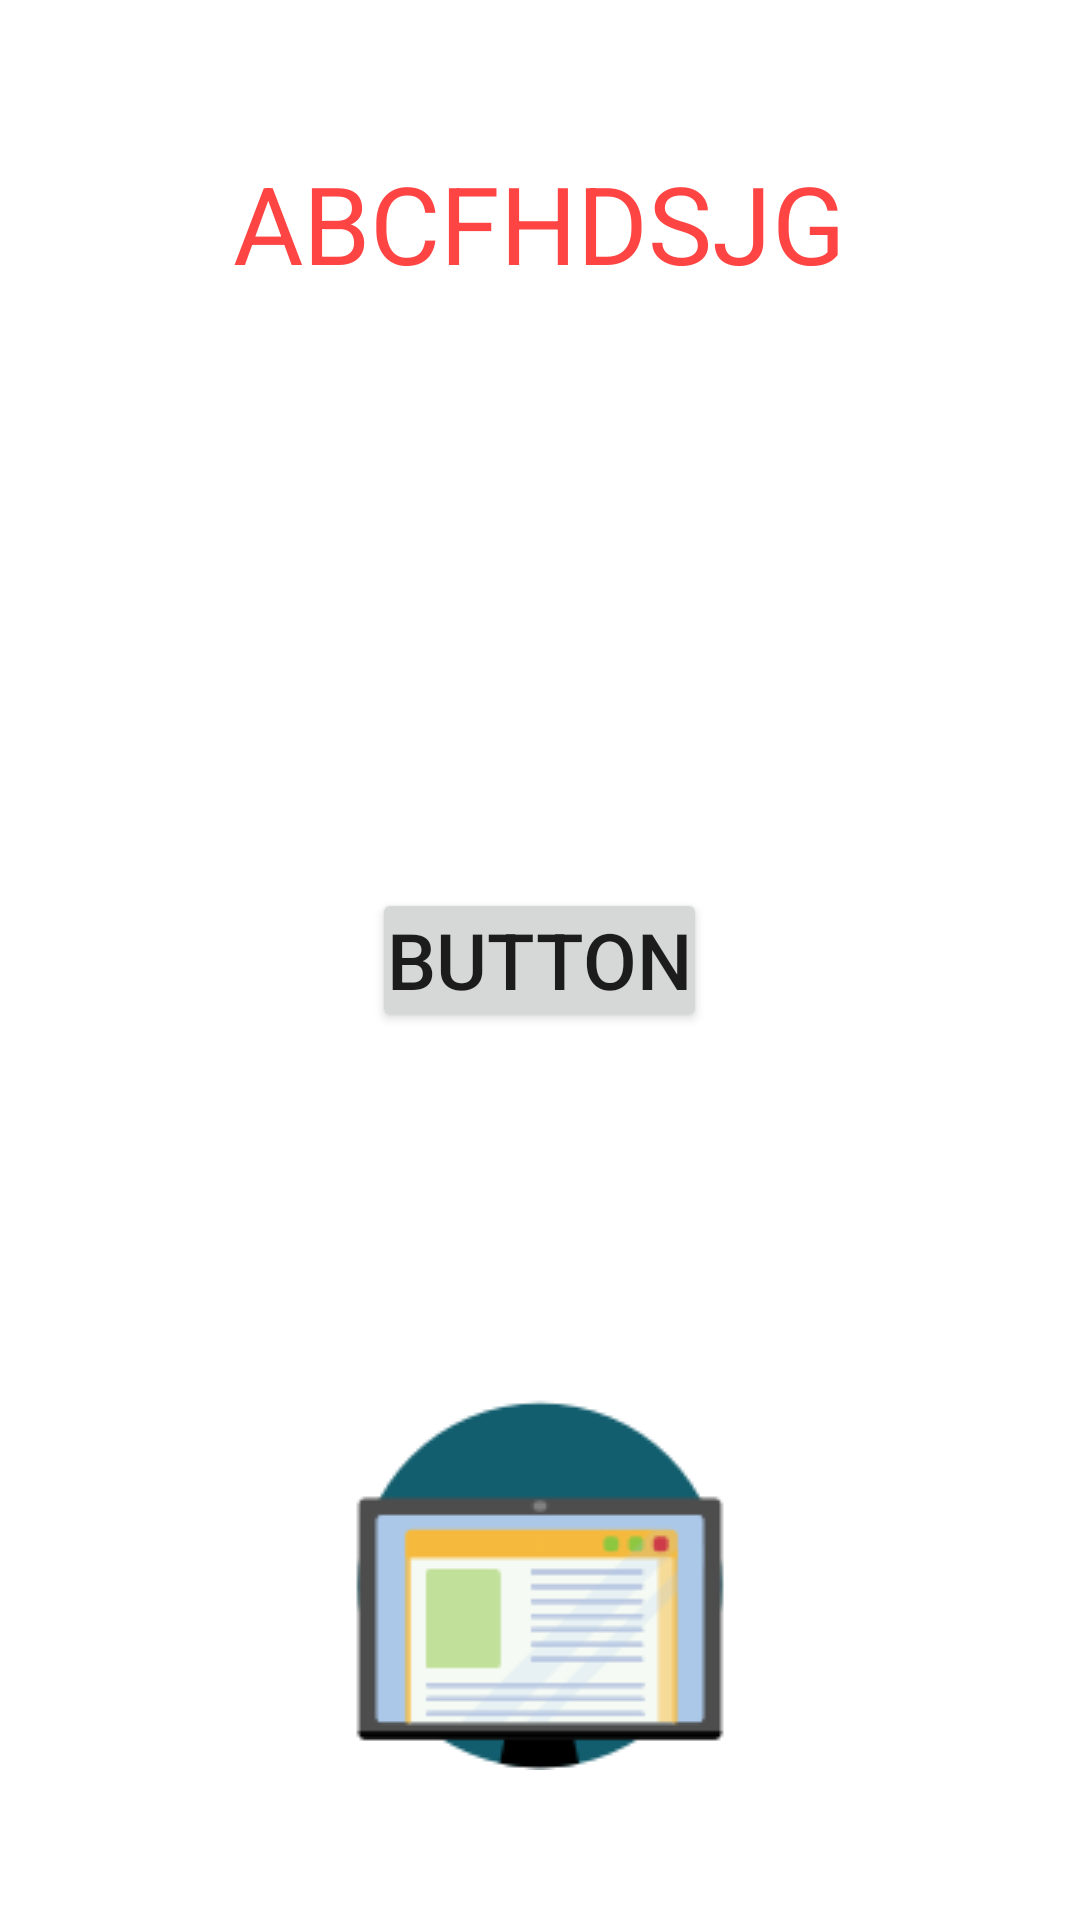

Here is an Android app screen rendered from its layout file. Give the layout XML and the strings, colors and styles it references.
<!-- AndroidManifest.xml: application theme Theme.SpeedReadingInformation -->
<!-- res/layout/activity_text1.xml -->
<?xml version="1.0" encoding="utf-8"?>
<RelativeLayout xmlns:android="http://schemas.android.com/apk/res/android"
              android:layout_width="match_parent"
              android:layout_height="match_parent"
              android:background="@android:color/transparent">
        <RelativeLayout
                android:id="@+id/rl_content"
                android:layout_width="match_parent"
                android:layout_height="match_parent"
                android:background="@android:color/white">
                <TextView
                        android:layout_width="wrap_content"
                        android:layout_height="wrap_content"
                        android:layout_centerHorizontal="true"
                        android:layout_marginTop="50dp"
                        android:textColor="@android:color/holo_red_light"
                        android:textSize="36sp"
                        android:text="ABCFHDSJG"/>
                <ImageView
                        android:layout_width="wrap_content"
                        android:layout_height="wrap_content"
                        android:layout_centerHorizontal="true"
                        android:layout_alignParentBottom="true"
                        android:layout_marginBottom="50dp"
                        android:src="@mipmap/ic_icon_launcher"/>
                <Button
                        android:id="@+id/btn"
                        android:layout_width="wrap_content"
                        android:layout_height="wrap_content"
                        android:layout_centerInParent="true"
                        android:padding="5sp"
                        android:textSize="26sp"
                        android:text="Button"/>
        </RelativeLayout>
        <LinearLayout
                android:layout_width="match_parent"
                android:layout_height="match_parent"
                android:orientation="horizontal">
                <ImageView
                        android:id="@+id/img1"
                        android:layout_width="0dp"
                        android:layout_height="match_parent"
                        android:layout_weight="1"/>
                <ImageView
                        android:id="@+id/img2"
                        android:layout_width="0dp"
                        android:layout_height="match_parent"
                        android:layout_weight="1"/>
        </LinearLayout>
</RelativeLayout>
<!-- resources referenced by this layout -->
<resources>
  <!-- mipmap ic_icon_launcher: png bitmap (mipmap-mdpi, 3290 bytes) -->
  <style name="Theme.SpeedReadingInformation" parent="Theme.SpeedReadingInformation.Base" />
  <style name="Theme.SpeedReadingInformation.Base" parent="Theme.AppCompat.Light.NoActionBar">
          <item name="windowActionBar">false</item>
          <item name="windowNoTitle">true</item>
  
          <item name="colorPrimary">@color/theme_primary</item>
          <item name="colorPrimaryDark">@color/theme_primary_dark</item>
          
  
          <item name="android:windowNoTitle">true</item>
          <item name="android:windowIsTranslucent">true</item>
          <item name="android:windowContentOverlay">@android:color/transparent</item>
          <item name="android:windowBackground">@color/background_window</item>
      </style>
  <color name="theme_primary">#FF0098FF</color>
  <color name="theme_primary_dark">#f00f88FF</color>
  <color name="background_window">#fff5f5f5</color>
</resources>
